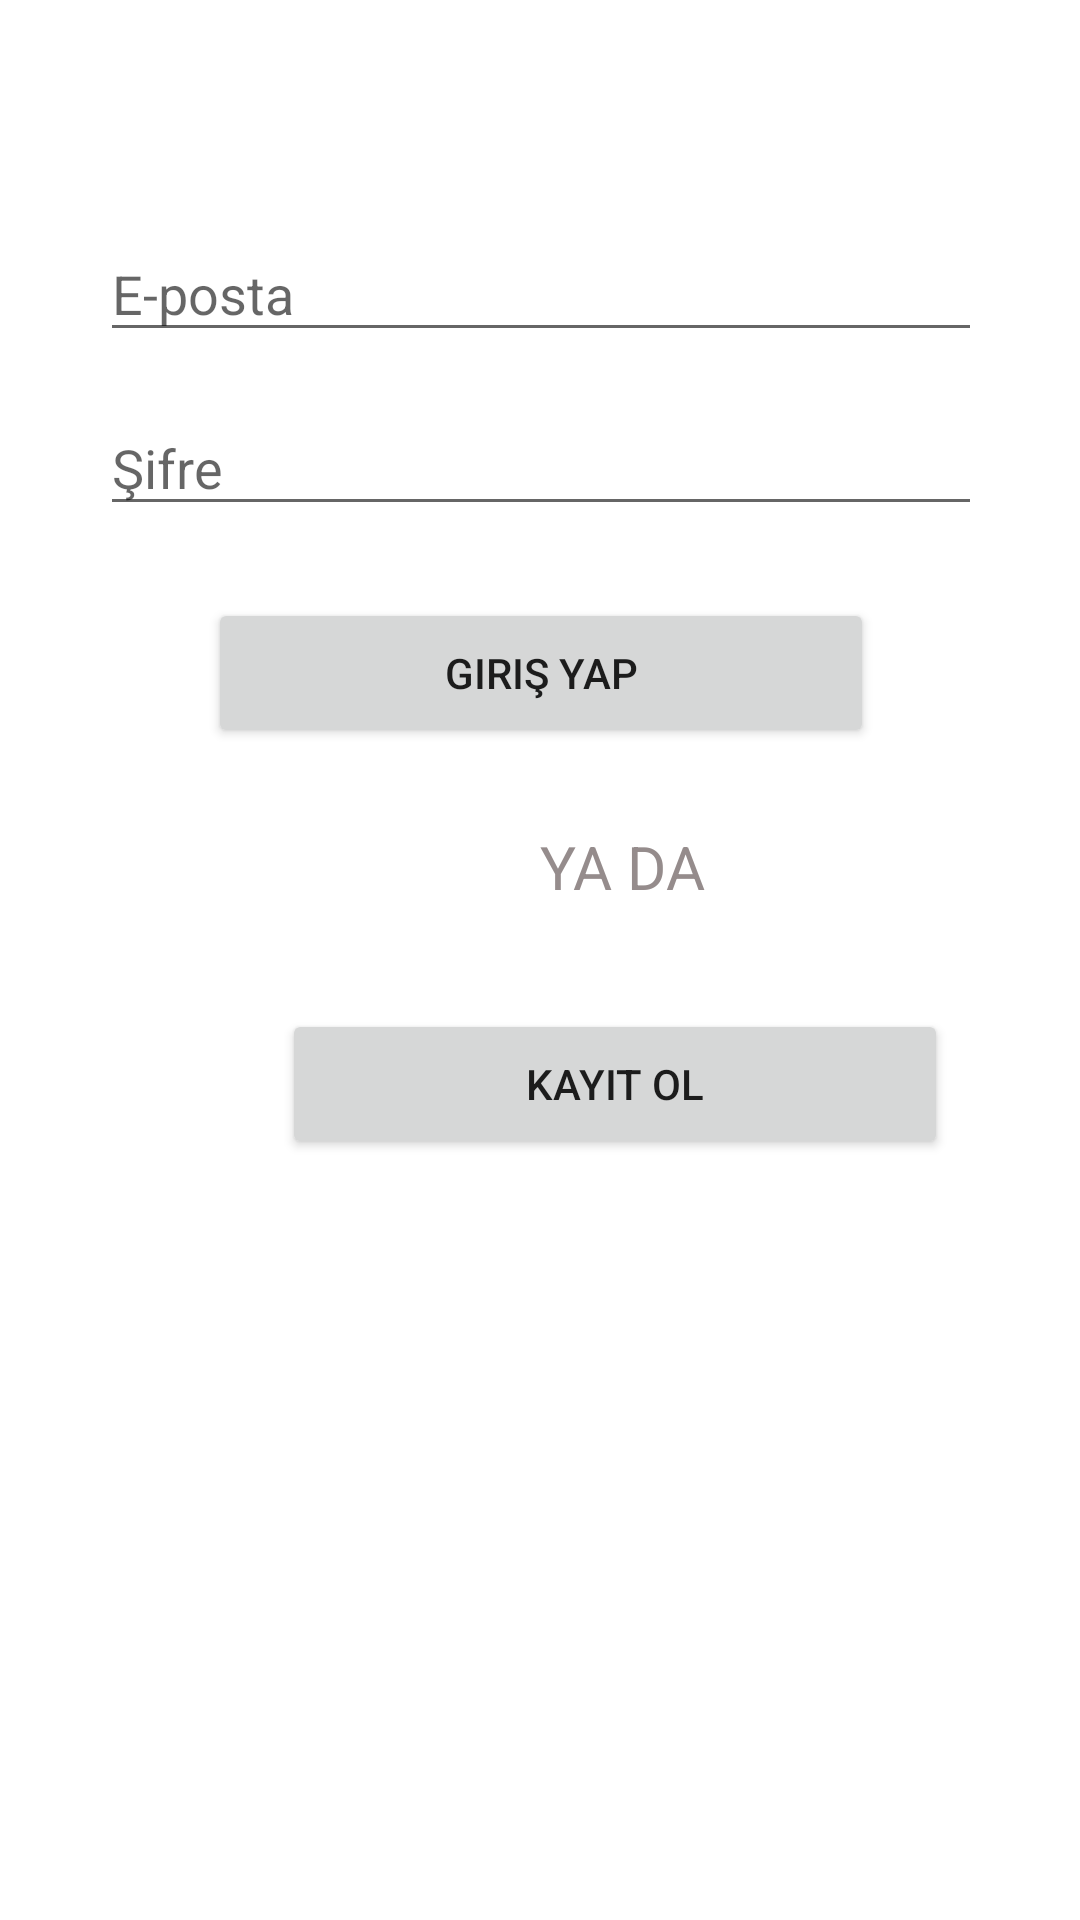

Android layout source for this screen:
<!-- AndroidManifest.xml: application theme Theme.CarHelper -->
<!-- res/layout/activity_main.xml -->
<?xml version="1.0" encoding="utf-8"?>
<androidx.constraintlayout.widget.ConstraintLayout xmlns:android="http://schemas.android.com/apk/res/android"
    xmlns:app="http://schemas.android.com/apk/res-auto"
    xmlns:tools="http://schemas.android.com/tools"
    android:layout_width="match_parent"
    android:layout_height="match_parent"
    tools:context=".MainActivity">

    <EditText
        android:id="@+id/klmail"
        android:layout_width="294dp"
        android:layout_height="42dp"
        android:ems="10"
        android:hint="E-posta"
        android:inputType="textPersonName"
        app:layout_constraintBottom_toBottomOf="parent"
        app:layout_constraintEnd_toEndOf="parent"
        app:layout_constraintHorizontal_bias="0.504"
        app:layout_constraintStart_toStartOf="parent"
        app:layout_constraintTop_toTopOf="parent"
        app:layout_constraintVertical_bias="0.126"
        tools:ignore="TouchTargetSizeCheck" />

    <TextView
        android:id="@+id/textView2"
        android:layout_width="wrap_content"
        android:layout_height="47dp"
        android:layout_marginStart="180dp"
        android:layout_marginTop="16dp"
        android:layout_marginEnd="175dp"
        android:gravity="center"
        android:text="YA DA"
        android:textColor="#958C8C"
        android:textSize="20sp"
        app:layout_constraintEnd_toEndOf="parent"
        app:layout_constraintHorizontal_bias="0.0"
        app:layout_constraintStart_toStartOf="parent"
        app:layout_constraintTop_toBottomOf="@+id/Girisbtn" />

    <Button
        android:id="@+id/kayitgidisbtn"
        android:layout_width="222dp"
        android:layout_height="50dp"
        android:layout_marginStart="94dp"
        android:layout_marginTop="24dp"
        android:layout_marginEnd="95dp"
        android:onClick="btnkayit"
        android:text="Kayıt Ol"
        app:layout_constraintEnd_toEndOf="parent"
        app:layout_constraintHorizontal_bias="0.0"
        app:layout_constraintStart_toStartOf="parent"
        app:layout_constraintTop_toBottomOf="@+id/textView2" />

    <Button
        android:id="@+id/Girisbtn"
        android:layout_width="222dp"
        android:layout_height="50dp"
        android:layout_marginTop="24dp"
        android:onClick="girisyap"
        android:text="Giriş Yap"
        app:layout_constraintEnd_toEndOf="parent"
        app:layout_constraintHorizontal_bias="0.502"
        app:layout_constraintStart_toStartOf="parent"
        app:layout_constraintTop_toBottomOf="@+id/klsifre" />

    <EditText
        android:id="@+id/klsifre"
        android:layout_width="294dp"
        android:layout_height="42dp"
        android:layout_marginTop="16dp"
        android:ems="10"
        android:hint="Şifre"
        android:inputType="textPersonName"
        android:password="true"
        app:layout_constraintEnd_toEndOf="parent"
        app:layout_constraintHorizontal_bias="0.504"
        app:layout_constraintStart_toStartOf="parent"
        app:layout_constraintTop_toBottomOf="@+id/klmail"
        tools:ignore="TouchTargetSizeCheck" />

</androidx.constraintlayout.widget.ConstraintLayout>
<!-- resources referenced by this layout -->
<resources>
  <style name="Theme.CarHelper" parent="Theme.MaterialComponents.DayNight.DarkActionBar">
          
          <item name="colorPrimary">@color/purple_500</item>
          <item name="colorPrimaryVariant">@color/purple_700</item>
          <item name="colorOnPrimary">@color/white</item>
          
          <item name="colorSecondary">@color/teal_200</item>
          <item name="colorSecondaryVariant">@color/teal_700</item>
          <item name="colorOnSecondary">@color/black</item>
          
          <item name="android:statusBarColor">?attr/colorPrimaryVariant</item>
          
      </style>
  <!-- not gathered from this repository: default colours our renderer supplied (Android Studio template values) -->
  <color name="purple_500">#FF6200EE</color>
  <color name="purple_700">#FF3700B3</color>
  <color name="teal_200">#FF03DAC5</color>
  <color name="teal_700">#FF018786</color>
  <color name="black">#FF000000</color>
  <color name="white">#FFFFFFFF</color>
</resources>
